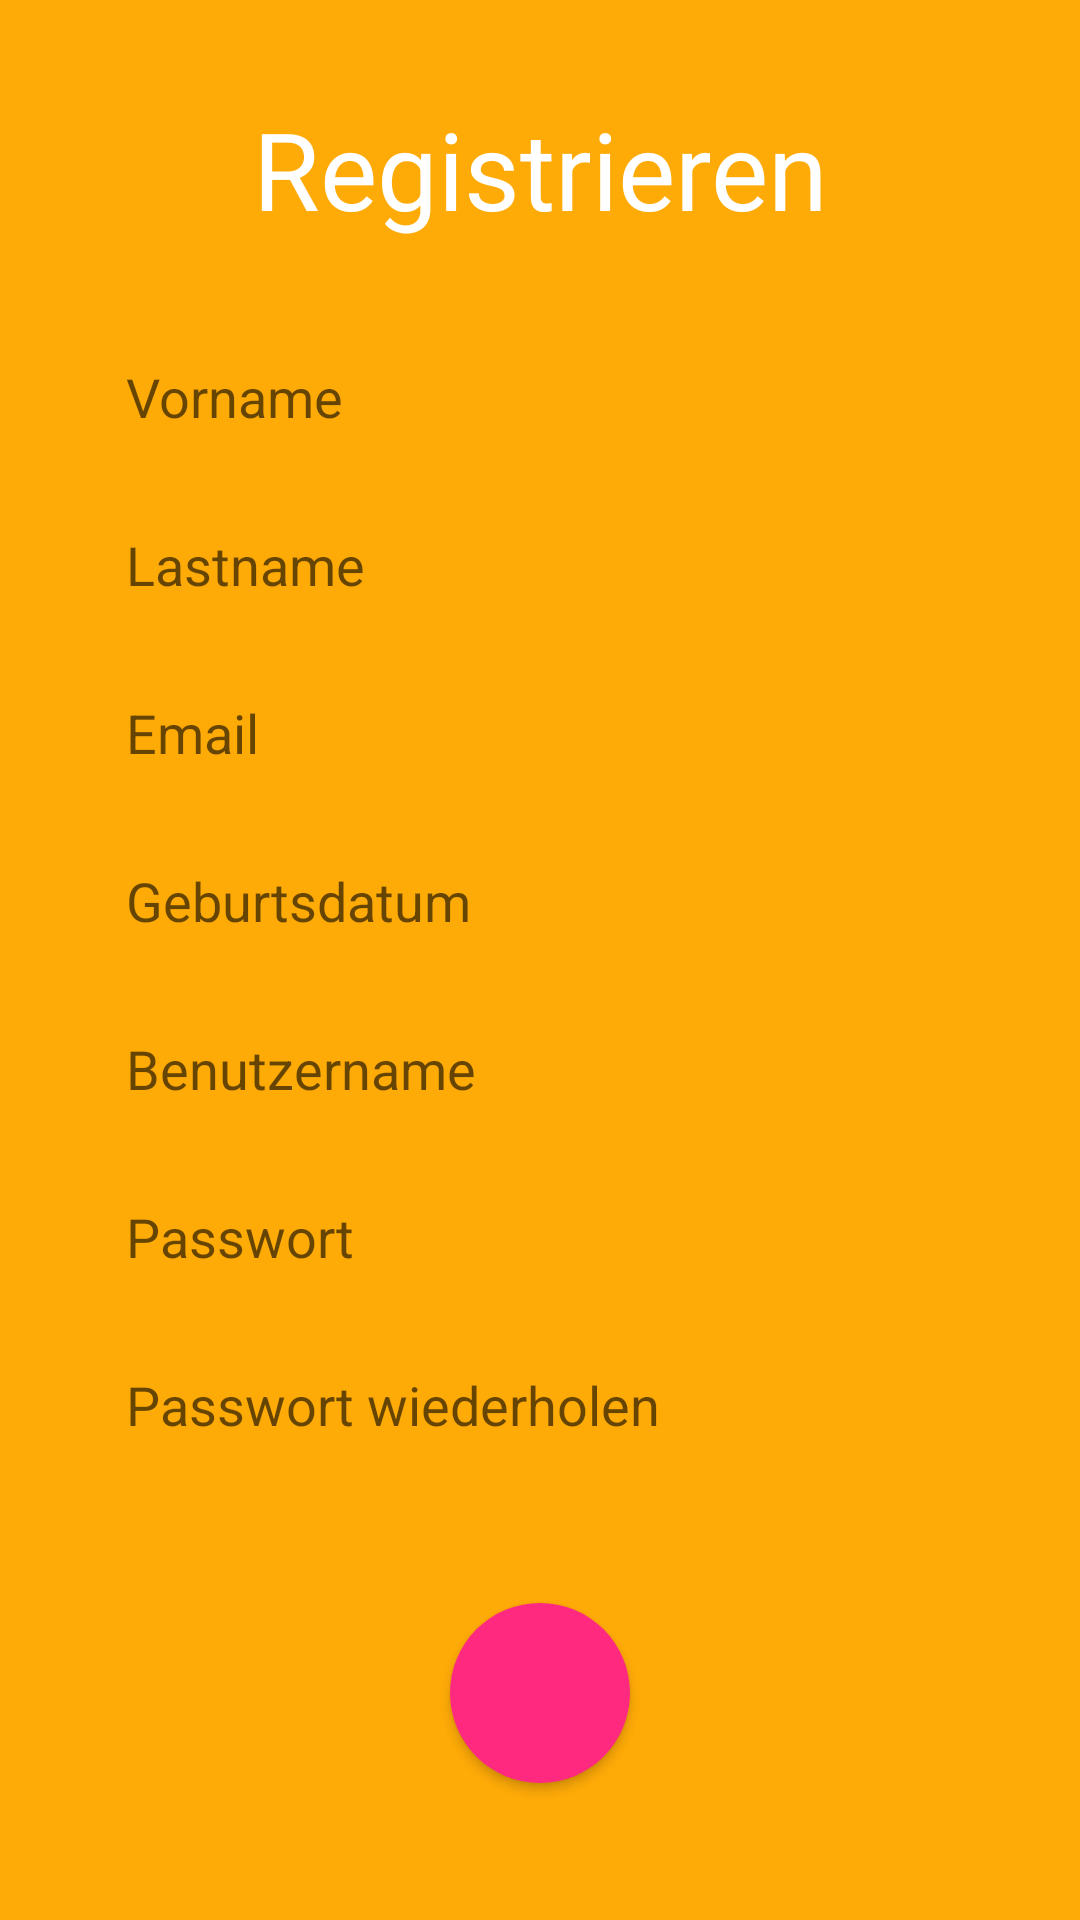

Write the Android layout XML for this screen, with the resource values it uses.
<!-- AndroidManifest.xml: application theme Theme.AppCompat.Light.NoActionBar -->
<!-- res/layout/activity_register.xml -->
<?xml version="1.0" encoding="utf-8"?>
<android.support.constraint.ConstraintLayout xmlns:android="http://schemas.android.com/apk/res/android"
    xmlns:app="http://schemas.android.com/apk/res-auto"
    xmlns:tools="http://schemas.android.com/tools"
    android:layout_width="match_parent"
    android:layout_height="match_parent"
    android:background="@color/backgroundColor"
    tools:context=".RegisterActivity">

    <Button
        android:id="@+id/btnRegister"
        android:layout_width="wrap_content"
        android:layout_height="wrap_content"
        android:layout_marginBottom="8dp"
        android:layout_marginEnd="8dp"
        android:layout_marginStart="8dp"
        android:layout_marginTop="8dp"
        android:background="@drawable/rounded_button"
        android:foreground="@drawable/bestaetigen"
        android:minHeight="60dp"
        android:minWidth="60dp"
        android:onClick="btnRegister_onClick"
        app:layout_constraintBottom_toBottomOf="parent"
        app:layout_constraintEnd_toEndOf="parent"
        app:layout_constraintStart_toStartOf="parent"
        app:layout_constraintTop_toBottomOf="@+id/editTextRepeatPassword" />

    <TextView
        android:id="@+id/textViewRegister"
        android:layout_width="wrap_content"
        android:layout_height="wrap_content"
        android:layout_marginEnd="8dp"
        android:layout_marginStart="8dp"
        android:layout_marginTop="32dp"
        android:text="Registrieren"
        android:textColor="@android:color/background_light"
        android:textSize="36sp"
        app:layout_constraintEnd_toEndOf="parent"
        app:layout_constraintStart_toStartOf="parent"
        app:layout_constraintTop_toTopOf="parent" />

    <EditText
        android:id="@+id/editTextFirstname"
        android:layout_width="0dp"
        android:layout_height="wrap_content"
        android:layout_marginEnd="@dimen/editText_end"
        android:layout_marginStart="@dimen/editText_start"
        android:layout_marginTop="32dp"
        android:background="@drawable/rounded_edittext"
        android:digits="40"
        android:ems="10"
        android:hint="Vorname"
        android:inputType="textPersonName"
        android:minHeight="@dimen/editText_minHeight"
        android:minWidth="@dimen/editText_minWidth"
        android:paddingLeft="@dimen/editText_paddingLeft"
        android:paddingRight="@dimen/editText_paddingRight"
        app:layout_constraintEnd_toEndOf="parent"
        app:layout_constraintStart_toStartOf="parent"
        app:layout_constraintTop_toBottomOf="@+id/textViewRegister" />

    <EditText
        android:id="@+id/editTextLastname"
        android:layout_width="0dp"
        android:layout_height="wrap_content"
        android:layout_marginEnd="@dimen/editText_end"
        android:layout_marginStart="@dimen/editText_start"
        android:layout_marginTop="16dp"
        android:background="@drawable/rounded_edittext"
        android:digits="40"
        android:ems="10"
        android:hint="Lastname"
        android:inputType="textPersonName"
        android:minHeight="@dimen/editText_minHeight"
        android:minWidth="@dimen/editText_minWidth"
        android:paddingLeft="@dimen/editText_paddingLeft"
        android:paddingRight="@dimen/editText_paddingRight"
        app:layout_constraintEnd_toEndOf="parent"
        app:layout_constraintStart_toStartOf="parent"
        app:layout_constraintTop_toBottomOf="@+id/editTextFirstname" />

    <EditText
        android:id="@+id/editTextEmail"
        android:layout_width="0dp"
        android:layout_height="wrap_content"
        android:layout_marginEnd="@dimen/editText_end"
        android:layout_marginStart="@dimen/editText_start"
        android:layout_marginTop="16dp"
        android:background="@drawable/rounded_edittext"
        android:digits="60"
        android:ems="10"
        android:hint="Email"
        android:inputType="textPersonName"
        android:minHeight="@dimen/editText_minHeight"
        android:minWidth="@dimen/editText_minWidth"
        android:paddingLeft="@dimen/editText_paddingLeft"
        android:paddingRight="@dimen/editText_paddingRight"
        app:layout_constraintEnd_toEndOf="parent"
        app:layout_constraintStart_toStartOf="parent"
        app:layout_constraintTop_toBottomOf="@+id/editTextLastname" />

    <EditText
        android:id="@+id/editTextUsernameLogin"
        android:layout_width="0dp"
        android:layout_height="wrap_content"
        android:layout_marginEnd="@dimen/editText_end"
        android:layout_marginStart="@dimen/editText_start"
        android:layout_marginTop="16dp"
        android:background="@drawable/rounded_edittext"
        android:ems="10"
        android:hint="Geburtsdatum"
        android:inputType="textPersonName"
        android:minHeight="@dimen/editText_minHeight"
        android:minWidth="@dimen/editText_minWidth"
        android:paddingLeft="@dimen/editText_paddingLeft"
        android:paddingRight="@dimen/editText_paddingRight"
        app:layout_constraintEnd_toEndOf="parent"
        app:layout_constraintStart_toStartOf="parent"
        app:layout_constraintTop_toBottomOf="@+id/editTextEmail" />

    <EditText
        android:id="@+id/editTextUsername"
        android:layout_width="0dp"
        android:layout_height="wrap_content"
        android:layout_marginEnd="@dimen/editText_end"
        android:layout_marginStart="@dimen/editText_start"
        android:layout_marginTop="16dp"
        android:background="@drawable/rounded_edittext"
        android:digits="60"
        android:ems="10"
        android:hint="Benutzername"
        android:inputType="textPersonName"
        android:minHeight="@dimen/editText_minHeight"
        android:minWidth="@dimen/editText_minWidth"
        android:paddingLeft="@dimen/editText_paddingLeft"
        android:paddingRight="@dimen/editText_paddingRight"
        app:layout_constraintEnd_toEndOf="parent"
        app:layout_constraintStart_toStartOf="parent"
        app:layout_constraintTop_toBottomOf="@+id/editTextUsernameLogin" />

    <EditText
        android:id="@+id/editTextPassword"
        android:layout_width="0dp"
        android:layout_height="wrap_content"
        android:layout_marginEnd="@dimen/editText_end"
        android:layout_marginStart="@dimen/editText_start"
        android:layout_marginTop="16dp"
        android:background="@drawable/rounded_edittext"
        android:digits="30"
        android:ems="10"
        android:hint="Passwort"
        android:inputType="textPassword"
        android:minHeight="@dimen/editText_minHeight"
        android:minWidth="@dimen/editText_minWidth"
        android:paddingLeft="@dimen/editText_paddingLeft"
        android:paddingRight="@dimen/editText_paddingRight"
        app:layout_constraintEnd_toEndOf="parent"
        app:layout_constraintStart_toStartOf="parent"
        app:layout_constraintTop_toBottomOf="@+id/editTextUsername" />

    <EditText
        android:id="@+id/editTextRepeatPassword"
        android:layout_width="0dp"
        android:layout_height="wrap_content"
        android:layout_marginEnd="@dimen/editText_end"
        android:layout_marginStart="@dimen/editText_start"
        android:layout_marginTop="16dp"
        android:background="@drawable/rounded_edittext"
        android:digits="30"
        android:ems="10"
        android:hint="Passwort wiederholen"
        android:inputType="textPassword"
        android:minHeight="@dimen/editText_minHeight"
        android:minWidth="@dimen/editText_minWidth"
        android:paddingLeft="@dimen/editText_paddingLeft"
        android:paddingRight="@dimen/editText_paddingRight"
        app:layout_constraintEnd_toEndOf="parent"
        app:layout_constraintStart_toStartOf="parent"
        app:layout_constraintTop_toBottomOf="@+id/editTextPassword" />
</android.support.constraint.ConstraintLayout>
<!-- resources referenced by this layout -->
<resources>
  <color name="backgroundColor">#feaa07</color>
  <dimen name="editText_end">32dp</dimen>
  <dimen name="editText_minHeight">40dp</dimen>
  <dimen name="editText_minWidth">40dp</dimen>
  <dimen name="editText_paddingLeft">10dp</dimen>
  <dimen name="editText_paddingRight">10dp</dimen>
  <dimen name="editText_start">32dp</dimen>
  <!-- drawable bestaetigen: png bitmap (drawable, 4923 bytes) -->
  <!-- drawable rounded_button (drawable) -->
  <?xml version="1.0" encoding="utf-8"?>
  <shape xmlns:android="http://schemas.android.com/apk/res/android"
      android:shape="oval" android:padding="10dp">
      <solid android:color="@color/buttonColor"/>
      <size android:height="10dp" android:width="10dp" />
      <corners
          android:bottomRightRadius="90dp"
          android:bottomLeftRadius="90dp"
          android:topLeftRadius="90dp"
          android:topRightRadius="90dp" />
  </shape>
  <color name="buttonColor">#ff2a7f</color>
</resources>
